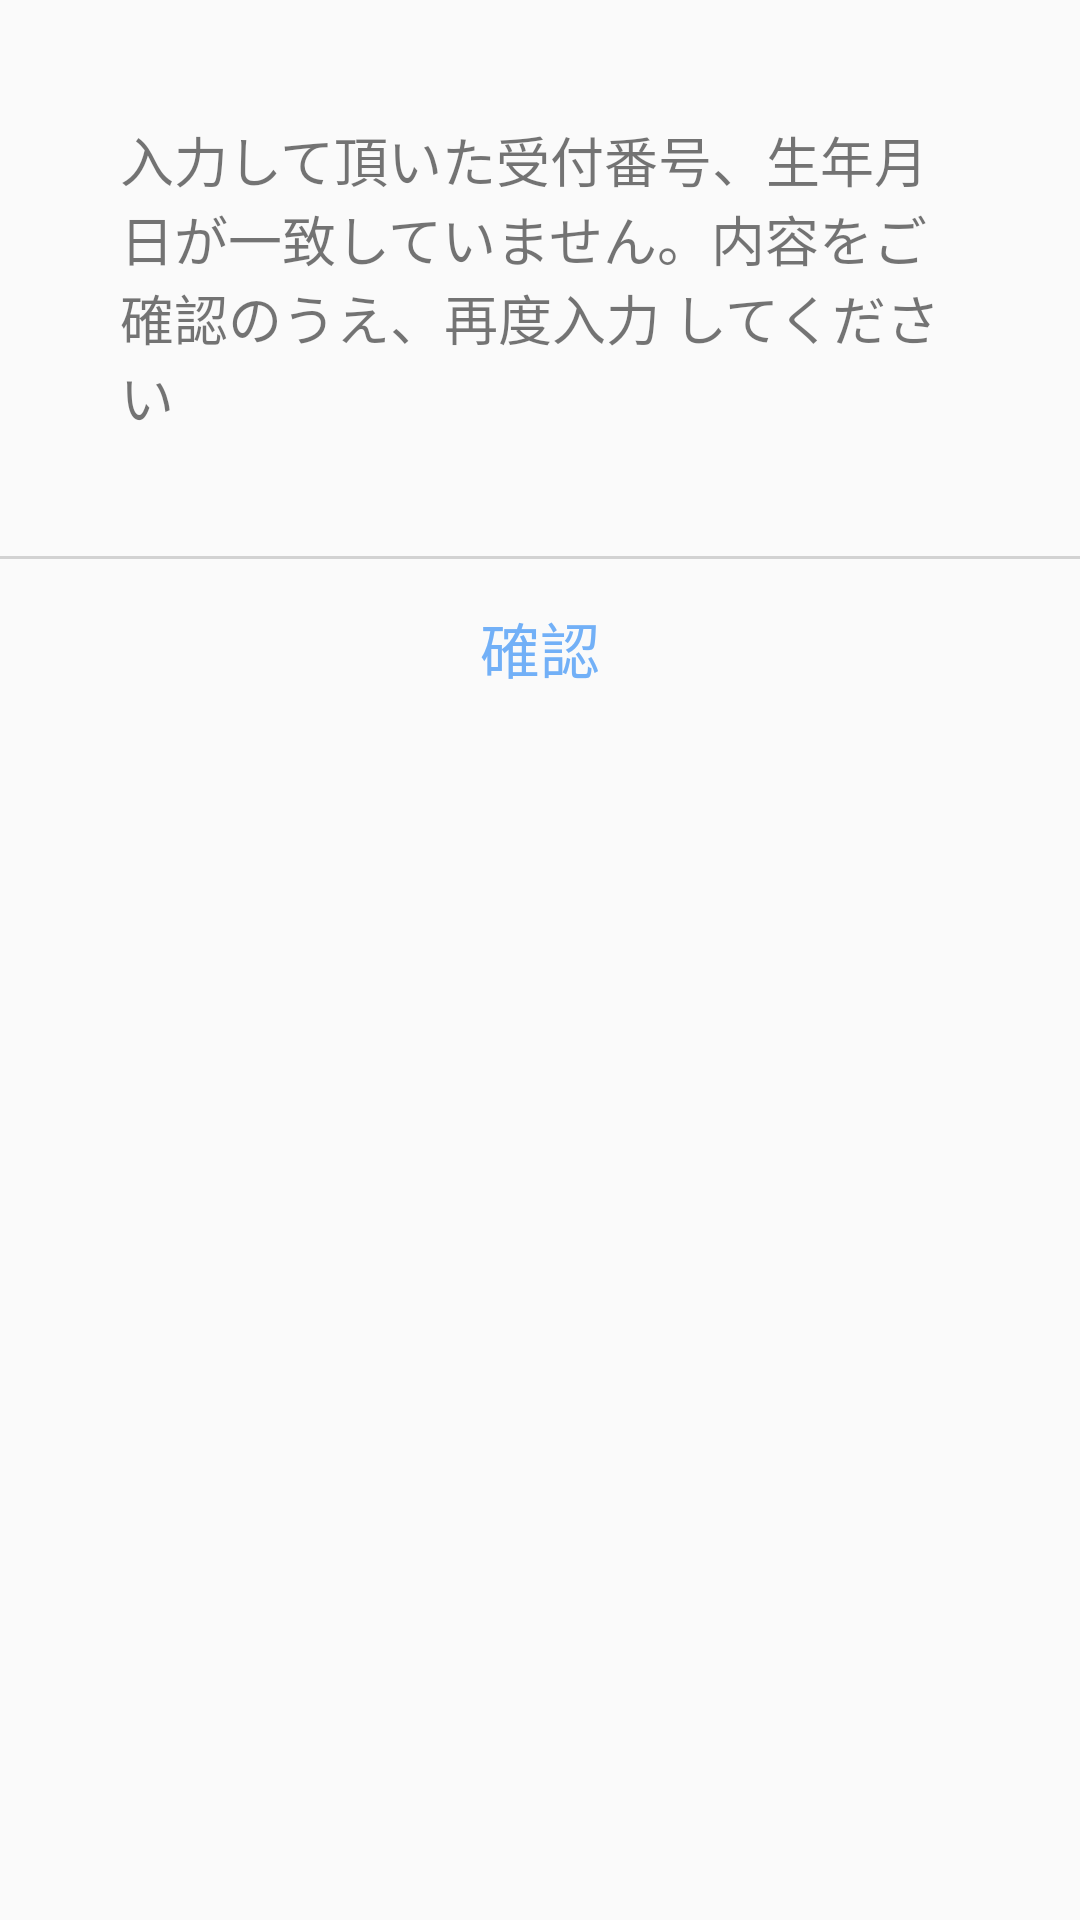

Produce the Android XML layout that renders to this screen, including the resource entries it uses.
<!-- AndroidManifest.xml: application theme AppTheme -->
<!-- res/layout/custom_alert_dialog_customer_input.xml -->
<?xml version="1.0" encoding="utf-8"?>
<LinearLayout xmlns:android="http://schemas.android.com/apk/res/android"
    android:orientation="vertical" android:layout_width="match_parent"
    android:layout_height="match_parent">

    <TextView
        android:padding="40dp"
        android:id="@+id/alert_content_customer_input"
        android:text="@string/customer_input_alert_content"
        android:layout_gravity="center_horizontal"
        android:layout_width="match_parent"
        android:textSize="18dp"
        android:layout_height="wrap_content" />

    <View
        android:background="#D2D2D2"
        android:layout_width="match_parent"
        android:layout_height="1dp"/>

    <TextView
        android:id="@+id/alert_agree_customer_input"
        android:text="@string/customer_input_alert_agree"
        android:gravity="center_horizontal"
        android:layout_width="match_parent"
        android:textSize="20dp"
        android:padding="15dp"
        android:textColor="@color/next_button_button"
        android:layout_height="wrap_content" />

</LinearLayout>
<!-- resources referenced by this layout -->
<resources>
  <color name="next_button_button">#72B0F7</color>
  <string name="customer_input_alert_agree">確認</string>
  <string name="customer_input_alert_content">入力して頂いた受付番号、生年月日が一致していません。内容をご確認のうえ、再度入力 してください</string>
  <style name="AppTheme" parent="Theme.AppCompat.Light.NoActionBar">
          
          <item name="colorPrimary">@color/colorPrimary</item>
          <item name="colorPrimaryDark">@color/colorPrimaryDark</item>
          <item name="colorAccent">@color/colorAccent</item>
      </style>
  <color name="colorPrimary">#3F51B5</color>
  <color name="colorPrimaryDark">#303F9F</color>
  <color name="colorAccent">#FF4081</color>
</resources>
